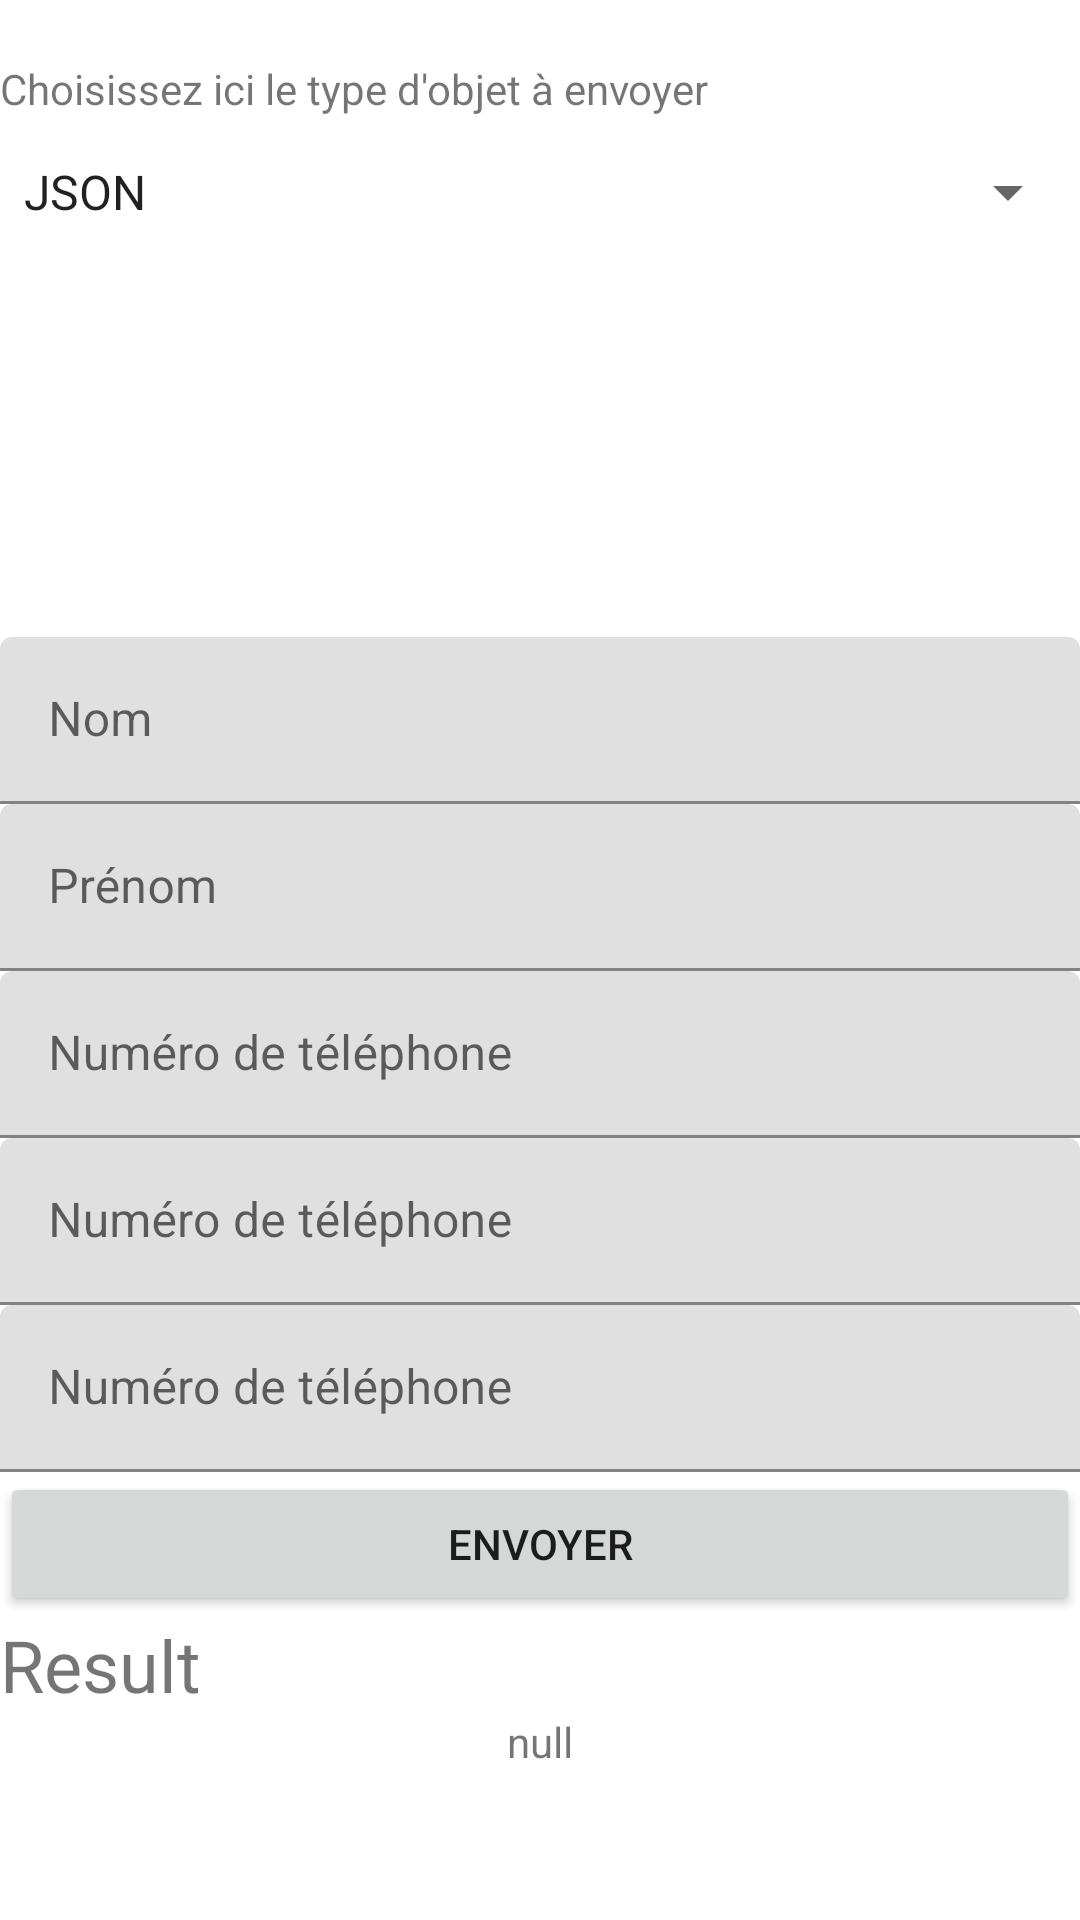

Produce the Android XML layout that renders to this screen, including the resource entries it uses.
<!-- AndroidManifest.xml: application theme Theme.SYMLabo2 -->
<!-- res/layout/activity_serialize.xml -->
<?xml version="1.0" encoding="utf-8"?>
<androidx.constraintlayout.widget.ConstraintLayout xmlns:android="http://schemas.android.com/apk/res/android"
    xmlns:app="http://schemas.android.com/apk/res-auto"
    xmlns:tools="http://schemas.android.com/tools"
    android:layout_width="match_parent"
    android:layout_height="match_parent"

    tools:context=".SerializeActivity">

    <LinearLayout
        android:layout_width="0dp"
        android:layout_height="wrap_content"
        android:layout_marginTop="20dp"
        android:background="@color/white"
        android:orientation="vertical"
        app:layout_constraintEnd_toEndOf="parent"
        app:layout_constraintStart_toStartOf="parent"
        app:layout_constraintTop_toTopOf="parent">

        <TextView
            android:id="@+id/textView2"
            android:layout_width="match_parent"
            android:layout_height="wrap_content"
            android:background="@color/white"

            android:fontFamily="sans-serif"
            android:text="@string/data_choice" />

        <Spinner
            android:id="@+id/spinner"
            android:layout_width="match_parent"
            android:layout_height="50dp"
            android:entries="@array/data_array" />
    </LinearLayout>

    <LinearLayout
        android:id="@+id/linearLayout"
        android:layout_width="0dp"
        android:layout_height="wrap_content"
        android:layout_marginBottom="50dp"
        android:background="@color/white"
        android:gravity="center"
        android:orientation="vertical"
        app:layout_constraintBottom_toBottomOf="parent"
        app:layout_constraintEnd_toEndOf="parent"
        app:layout_constraintStart_toStartOf="parent">

        <com.google.android.material.textfield.TextInputLayout
            android:layout_width="match_parent"
            android:layout_height="match_parent">

            <com.google.android.material.textfield.TextInputEditText
                android:id="@+id/input_data_name"
                android:layout_width="match_parent"
                android:layout_height="wrap_content"
                android:hint="@string/serialize_hint1" />
        </com.google.android.material.textfield.TextInputLayout>

        <com.google.android.material.textfield.TextInputLayout
            android:layout_width="match_parent"
            android:layout_height="match_parent">

            <com.google.android.material.textfield.TextInputEditText
                android:id="@+id/input_data_firstName"
                android:layout_width="match_parent"
                android:layout_height="wrap_content"
                android:hint="@string/serialize_hint2" />

        </com.google.android.material.textfield.TextInputLayout>

        <com.google.android.material.textfield.TextInputLayout
            android:layout_width="match_parent"
            android:layout_height="match_parent">

            <com.google.android.material.textfield.TextInputEditText
                android:id="@+id/input_data_phone1"
                android:layout_width="match_parent"
                android:layout_height="wrap_content"
                android:hint="@string/serialize_hint3" />
        </com.google.android.material.textfield.TextInputLayout>

        <com.google.android.material.textfield.TextInputLayout
            android:layout_width="match_parent"
            android:layout_height="match_parent">

            <com.google.android.material.textfield.TextInputEditText
                android:id="@+id/input_data_phone2"
                android:layout_width="match_parent"
                android:layout_height="wrap_content"
                android:hint="@string/serialize_hint3" />
        </com.google.android.material.textfield.TextInputLayout>

        <com.google.android.material.textfield.TextInputLayout
            android:layout_width="match_parent"
            android:layout_height="match_parent">

            <com.google.android.material.textfield.TextInputEditText
                android:id="@+id/input_data_phone3"
                android:layout_width="match_parent"
                android:layout_height="wrap_content"
                android:hint="@string/serialize_hint3" />
        </com.google.android.material.textfield.TextInputLayout>

        <Button
            android:id="@+id/btn_send"
            android:layout_width="match_parent"
            android:layout_height="wrap_content"
            android:text="@string/btn_send" />

        <TextView
            android:id="@+id/textView"
            android:layout_width="match_parent"
            android:layout_height="wrap_content"
            android:fontFamily="sans-serif"
            android:text="@string/result"
            android:textSize="24sp" />

        <TextView
            android:id="@+id/result"
            android:layout_width="match_parent"
            android:layout_height="wrap_content"
            android:gravity="center"
            android:text="@string/no_data" />

    </LinearLayout>
</androidx.constraintlayout.widget.ConstraintLayout>
<!-- resources referenced by this layout -->
<resources>
  <string-array name="data_array">
          <item>JSON</item>
          <item>XML</item>
          <item>Protocol Buffers</item>
      </string-array>
  <color name="white">#FFFFFFFF</color>
  <string name="btn_send">Envoyer</string>
  <string name="data_choice">Choisissez ici le type d\'objet à envoyer</string>
  <string name="no_data">null</string>
  <string name="result">Result</string>
  <string name="serialize_hint1">Nom</string>
  <string name="serialize_hint2">Prénom</string>
  <string name="serialize_hint3">Numéro de téléphone</string>
  <style name="Theme.SYMLabo2" parent="Theme.MaterialComponents.DayNight.DarkActionBar">
          
          <item name="colorPrimary">@color/purple_500</item>
          <item name="colorPrimaryVariant">@color/purple_700</item>
          <item name="colorOnPrimary">@color/white</item>
          
          <item name="colorSecondary">@color/teal_200</item>
          <item name="colorSecondaryVariant">@color/teal_700</item>
          <item name="colorOnSecondary">@color/black</item>
          
          <item name="android:statusBarColor" tools:targetApi="l">?attr/colorPrimaryVariant</item>
          
      </style>
  <color name="purple_500">#FF6200EE</color>
  <color name="purple_700">#FF3700B3</color>
  <color name="teal_200">#FF03DAC5</color>
  <color name="teal_700">#FF018786</color>
  <color name="black">#FF000000</color>
</resources>
